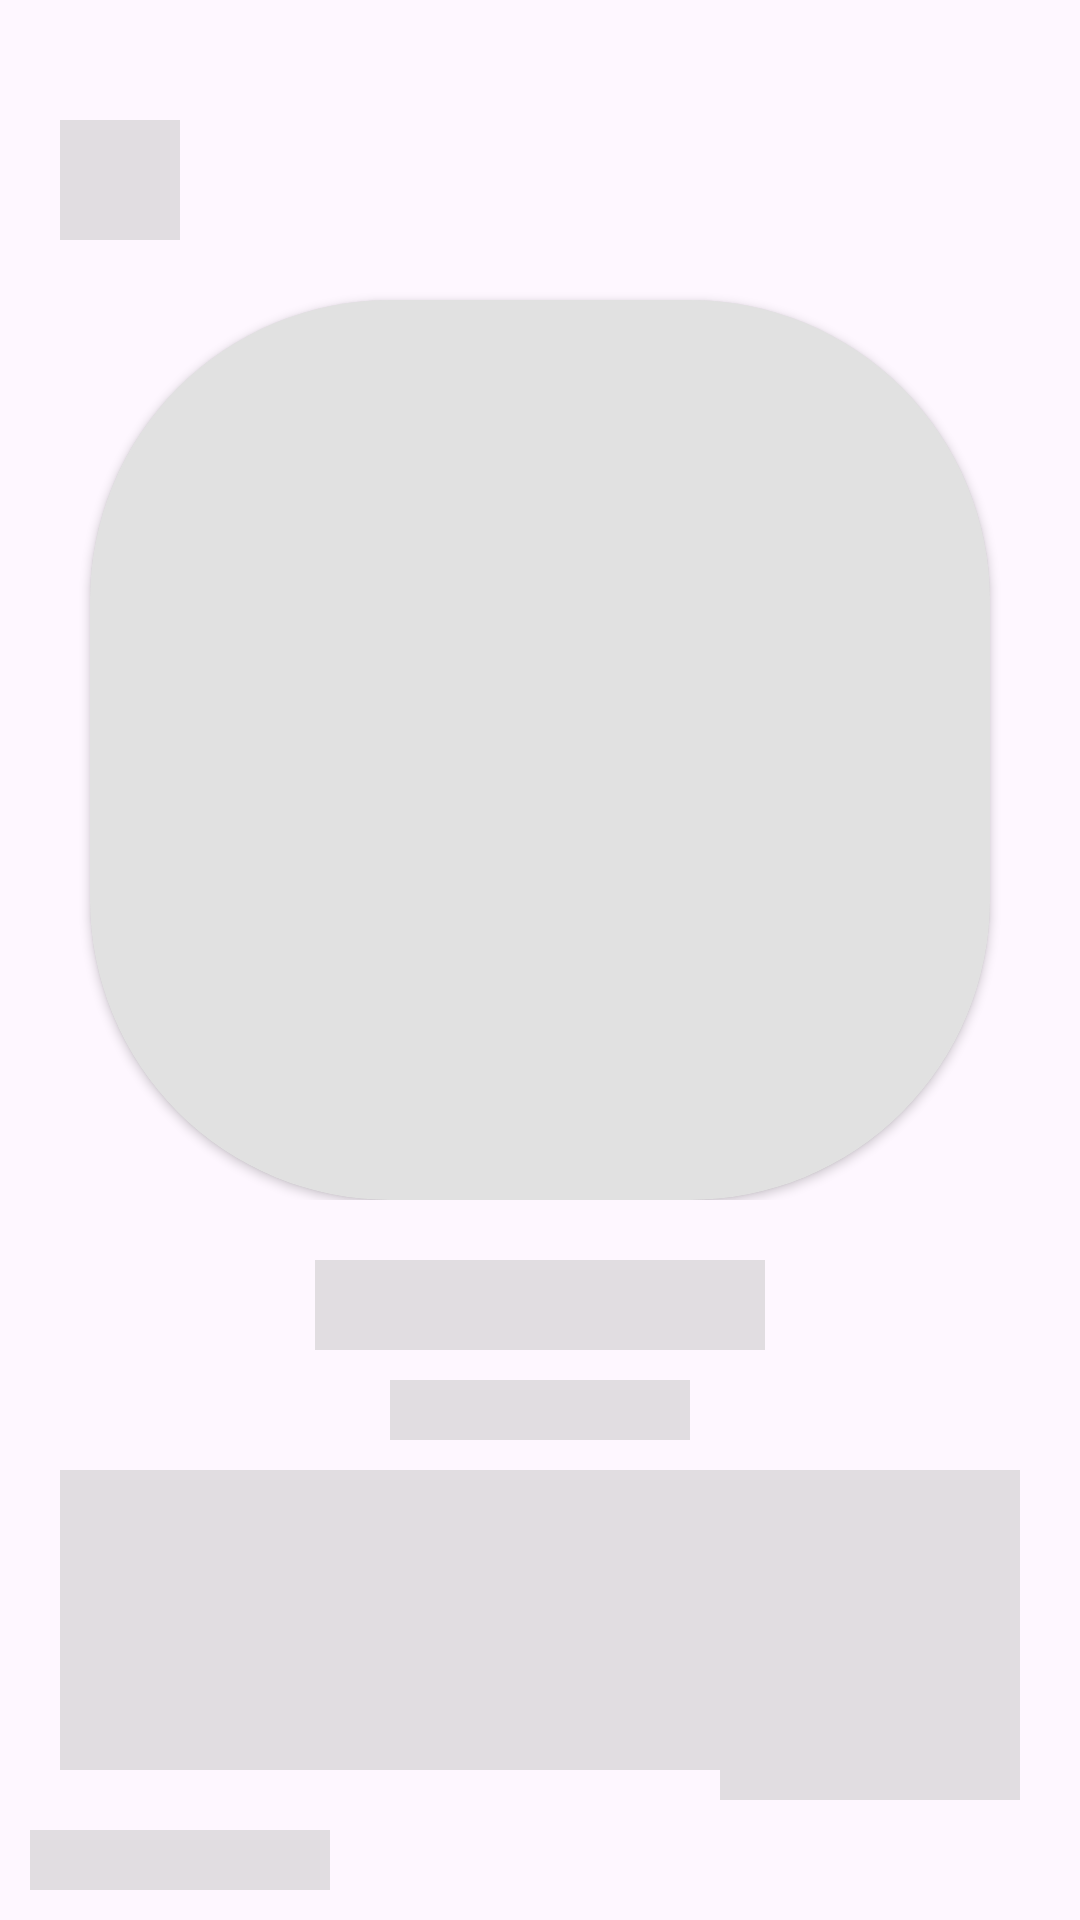

This screen was rendered from an Android layout file. Write that file and the resources it references.
<!-- AndroidManifest.xml: application theme Theme.MovieApp -->
<!-- res/layout/shimmer_cast_detail.xml -->
<?xml version="1.0" encoding="utf-8"?>
<androidx.constraintlayout.widget.ConstraintLayout xmlns:android="http://schemas.android.com/apk/res/android"
    xmlns:app="http://schemas.android.com/apk/res-auto"
    xmlns:tools="http://schemas.android.com/tools"
    android:layout_width="match_parent"
    android:layout_height="match_parent"
    tools:context=".presentation.castdetail.CastDetailFragment">

    <androidx.core.widget.NestedScrollView
        android:layout_width="match_parent"
        android:layout_height="match_parent">

        <LinearLayout
            android:layout_width="match_parent"
            android:layout_height="match_parent"
            android:orientation="vertical">

            <androidx.constraintlayout.widget.ConstraintLayout
                android:layout_width="match_parent"
                android:layout_height="wrap_content">

                <View
                    android:layout_width="40dp"
                    android:layout_height="40dp"
                    android:layout_marginStart="20dp"
                    android:layout_marginTop="40dp"
                    android:background="@color/gray"
                    android:padding="5dp"
                    app:layout_constraintStart_toStartOf="parent"
                    app:layout_constraintTop_toTopOf="parent" />

                <androidx.cardview.widget.CardView
                    android:layout_width="wrap_content"
                    android:layout_height="wrap_content"
                    android:layout_gravity="center"
                    android:layout_marginTop="100dp"
                    app:cardCornerRadius="100dp"
                    app:layout_constraintEnd_toEndOf="parent"
                    app:layout_constraintStart_toStartOf="parent"
                    app:layout_constraintTop_toTopOf="parent">

                    <View
                        android:layout_width="300dp"
                        android:layout_height="300dp"
                        android:background="@color/gray" />

                </androidx.cardview.widget.CardView>

            </androidx.constraintlayout.widget.ConstraintLayout>

            <View
                android:layout_width="150dp"
                android:layout_height="30dp"
                android:layout_gravity="center"
                android:layout_marginTop="20dp"
                android:layout_marginBottom="10dp"
                android:background="@color/gray" />

            <View
                android:layout_width="100dp"
                android:layout_height="20dp"
                android:layout_gravity="center"
                android:layout_marginBottom="10dp"
                android:background="@color/gray" />

            <View
                android:layout_width="match_parent"
                android:layout_height="100dp"
                android:layout_gravity="center"
                android:layout_marginHorizontal="20dp"
                android:background="@color/gray" />

            <View
                android:id="@+id/tvReadMore"
                android:layout_width="100dp"
                android:layout_height="10dp"
                android:layout_gravity="end"
                android:layout_marginEnd="20dp"
                android:background="@color/gray" />

            <View
                android:layout_width="100dp"
                android:layout_height="20dp"
                android:layout_margin="10dp"
                android:background="@color/gray" />

            <LinearLayout
                android:layout_width="match_parent"
                android:layout_height="wrap_content"
                android:orientation="horizontal">

                <View
                    android:layout_width="100dp"
                    android:layout_height="150dp"
                    android:layout_margin="10dp"
                    android:background="@color/gray" />

                <View
                    android:layout_width="100dp"
                    android:layout_height="150dp"
                    android:layout_margin="10dp"
                    android:background="@color/gray" />

                <View
                    android:layout_width="100dp"
                    android:layout_height="150dp"
                    android:layout_margin="10dp"
                    android:background="@color/gray" />

                <View
                    android:layout_width="100dp"
                    android:layout_height="150dp"
                    android:layout_margin="10dp"
                    android:background="@color/gray" />

            </LinearLayout>

            <View
                android:layout_width="100dp"
                android:layout_height="20dp"
                android:layout_margin="10dp"
                android:background="@color/gray" />

            <LinearLayout
                android:layout_width="match_parent"
                android:layout_height="wrap_content"
                android:orientation="horizontal">

                <View
                    android:layout_width="100dp"
                    android:layout_height="150dp"
                    android:layout_margin="10dp"
                    android:background="@color/gray" />

                <View
                    android:layout_width="100dp"
                    android:layout_height="150dp"
                    android:layout_margin="10dp"
                    android:background="@color/gray" />

                <View
                    android:layout_width="100dp"
                    android:layout_height="150dp"
                    android:layout_margin="10dp"
                    android:background="@color/gray" />

                <View
                    android:layout_width="100dp"
                    android:layout_height="150dp"
                    android:layout_margin="10dp"
                    android:background="@color/gray" />

            </LinearLayout>

        </LinearLayout>

    </androidx.core.widget.NestedScrollView>

</androidx.constraintlayout.widget.ConstraintLayout>
<!-- resources referenced by this layout -->
<resources>
  <color name="gray">#69B7B7B7</color>
  <style name="Theme.MovieApp" parent="Base.Theme.MovieApp" />
  <style name="Base.Theme.MovieApp" parent="Theme.Material3.DayNight.NoActionBar">
          
          
          <item name="android:windowTranslucentStatus">true</item>
          <item name="android:statusBarColor">@android:color/transparent</item>
      </style>
</resources>
